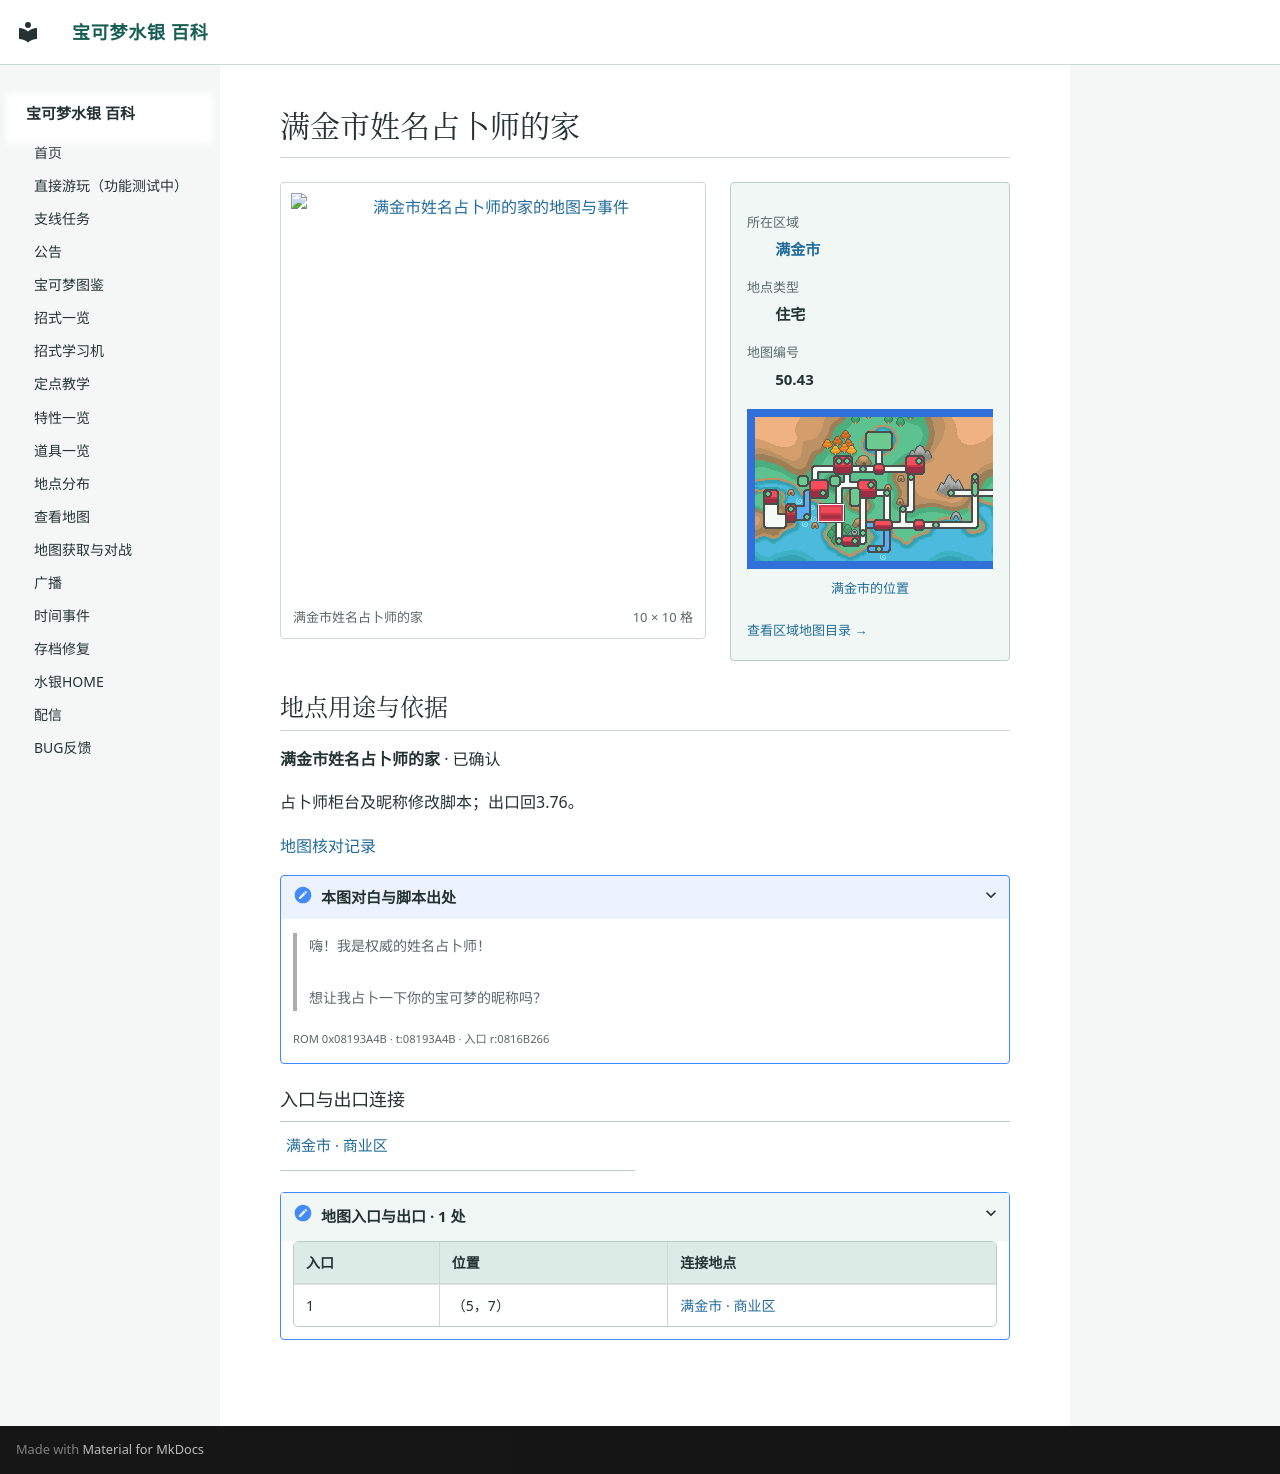

repository: Sum-Light/azoth-wiki · page: locations/map_50_43/index.html · generator: mkdocs

# 满金市姓名占卜师的家

<!-- location-atlas:start -->

<div class="loc-profile" data-location-map="50.43">
<div class="loc-profile-layout">
<div class="loc-main-map">
<a class="loc-image-link" href="../../locations/atlas/maps/map_50_43.png" target="_blank" rel="noopener">
<img src="../../locations/atlas/maps/map_50_43.png" alt="满金市姓名占卜师的家的地图与事件" loading="lazy" width="160" height="160"></a>
<div class="loc-map-caption"><span>满金市姓名占卜师的家</span><span>10 × 10 格</span></div>
</div>
<aside class="loc-facts">
<dl><dt>所在区域</dt><dd><a href="../atlas/?sec=147">满金市</a></dd><dt>地点类型</dt><dd>住宅</dd><dt>地图编号</dt><dd>50.43</dd></dl>
<a class="loc-world-preview" href="../atlas/?sec=147" aria-label="满金市在大地图上的位置">
<span class="loc-world-canvas"><img src="../worldmap.png" alt="世界地图" loading="lazy">
<span class="loc-world-mark" style="left:17.1732%;top:37.4625%;width:4.6887%;height:6.2500%"></span>
</span></a>
<a class="loc-world-label" href="../atlas/?sec=147">满金市的位置</a>
<a class="loc-atlas-return" href="../atlas/?sec=147">查看区域地图目录 &rarr;</a>
</aside>
</div>
<section class="loc-identity" aria-labelledby="map-identity">
<h2 id="map-identity">地点用途与依据</h2>
<p><strong>满金市姓名占卜师的家</strong> · 已确认</p>
<p>占卜师柜台及昵称修改脚本；出口回3.76。</p>
<a href="../map_review/">地图核对记录</a>
<details><summary>本图对白与脚本出处</summary>
<blockquote><p>嗨！我是权威的姓名占卜师！<br><br>想让我占卜一下你的宝可梦的昵称吗？</p></blockquote>
<p><small>ROM 0x08193A4B · t:08193A4B · 入口 r:0816B266</small></p>
</details>
</section>
<h3>入口与出口连接</h3>
<nav class="loc-neighbors" aria-label="出入口连接地点">
<div><a href="../map_3_76/">满金市 · 商业区</a></div>
</nav>
<details class="loc-entrances"><summary>地图入口与出口 · 1 处</summary>
<div class="loc-table-scroll"><table><thead><tr><th>入口</th><th>位置</th><th>连接地点</th></tr></thead><tbody>
<tr><td>1</td><td>（5，7）</td><td><a href="../map_3_76/">满金市 · 商业区</a></td></tr>
</tbody></table></div></details>
</div>

<!-- location-atlas:end -->
